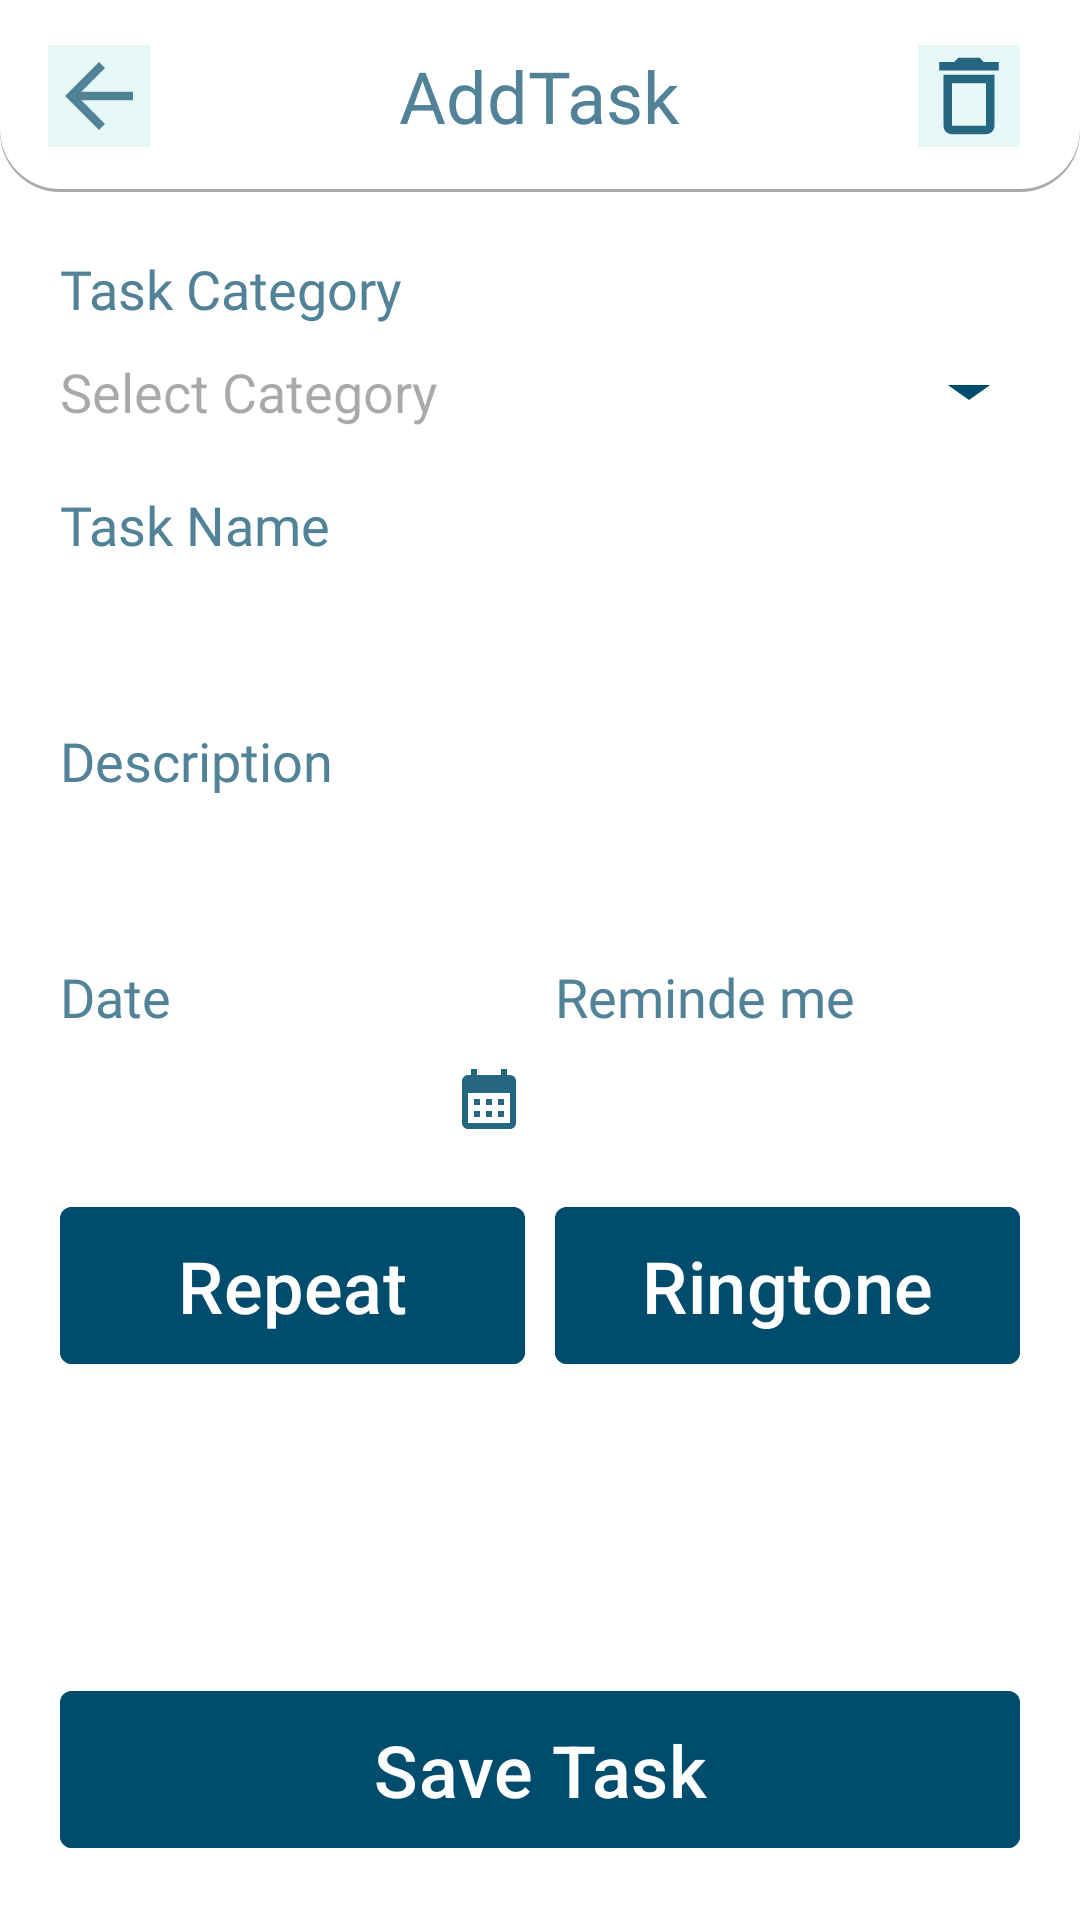

Here is an Android app screen rendered from its layout file. Give the layout XML and the strings, colors and styles it references.
<!-- AndroidManifest.xml: application theme Theme.MyTODOList -->
<!-- res/layout/activity_add_new_task.xml -->
<?xml version="1.0" encoding="utf-8"?>
<androidx.constraintlayout.widget.ConstraintLayout
    xmlns:android="http://schemas.android.com/apk/res/android"
    xmlns:app="http://schemas.android.com/apk/res-auto"
    xmlns:tools="http://schemas.android.com/tools"
    android:id="@+id/main"
    android:layout_width="match_parent"
    android:layout_height="match_parent"
    android:background="@color/white"
    tools:context=".Ui.AddNewTask">

    <com.google.android.material.appbar.MaterialToolbar
        android:id="@+id/toolbarAddAndEditTask"
        android:layout_width="match_parent"
        android:layout_height="wrap_content"
        android:background="@drawable/toolbardraw"
        app:layout_constraintTop_toTopOf="parent">

        <TextView
            android:id="@+id/toolBarTitleAddOrEditTask"
            android:layout_width="wrap_content"
            android:layout_height="wrap_content"
            android:layout_gravity="center"
            android:fontFamily="@font/manrope_extrabold"
            android:text="@string/addtask"
            android:textColor="#528297"
            android:textSize="24sp" />
        <ImageButton
            android:id="@+id/backButtonAddTask"
            android:layout_width="wrap_content"
            android:layout_height="wrap_content"
            android:contentDescription="@string/button_to_go_back_to_home_page"
            android:src="@drawable/baseline_arrow_back_24"
            android:background="#e6f8f7"/>
        <ImageButton
            android:id="@+id/deleteTaskButtonEditTask"
            android:layout_width="wrap_content"
            android:layout_height="wrap_content"
            android:layout_gravity="end"
            android:layout_marginEnd="20dp"
            android:contentDescription="@string/button_to_delete_todo"
            android:src="@drawable/baseline_delete_outline_24"
            android:background="#e6f8f7"/>

    </com.google.android.material.appbar.MaterialToolbar>

    <LinearLayout
        android:id="@+id/llTaskCategory"
        android:layout_width="match_parent"
        android:layout_height="wrap_content"
        android:layout_marginStart="20dp"
        android:layout_marginTop="20dp"
        android:layout_marginEnd="20dp"
        android:backgroundTint="@color/white"
        android:orientation="vertical"
        app:cardCornerRadius="10dp"
        app:cardElevation="5dp"
        app:layout_constraintTop_toBottomOf="@+id/toolbarAddAndEditTask">

        <TextView
            android:layout_width="wrap_content"
            android:layout_height="wrap_content"
            android:text="@string/task_category"
            android:fontFamily="@font/manrope_extrabold"
            android:textSize="18sp"
            android:textColor="@color/darkGreen" />

        <AutoCompleteTextView
            android:id="@+id/CategoryNameEditText"
            android:layout_width="match_parent"
            android:layout_height="wrap_content"
            android:background="@drawable/edit_text_background"
            android:layout_marginTop="10dp"
            android:textColor="@color/black"
            android:hint="@string/select_category"
            android:drawableEnd="@drawable/baseline_arrow_drop_down_24" />

    </LinearLayout>
    <LinearLayout
        android:id="@+id/llTaskName"
        android:layout_width="match_parent"
        android:layout_height="wrap_content"
        android:layout_marginStart="20dp"
        android:layout_marginTop="20dp"
        android:layout_marginEnd="20dp"
        android:backgroundTint="@color/white"
        android:orientation="vertical"
        app:cardCornerRadius="10dp"
        app:cardElevation="5dp"
        app:layout_constraintTop_toBottomOf="@+id/llTaskCategory">

        <TextView
            android:layout_width="wrap_content"
            android:layout_height="wrap_content"
            android:text="@string/task_name"
            android:fontFamily="@font/manrope_extrabold"
            android:textSize="18sp"
            android:textColor="@color/darkGreen" />

            <EditText
                android:id="@+id/taskNameEditText"
                android:layout_width="match_parent"
                android:layout_height="wrap_content"
                android:autofillHints="Ex:Biki Mondal"
                android:background="@drawable/edit_text_background"
                android:layout_marginTop="10dp"
                android:inputType="textPersonName"
                android:textColor="@color/black"
                />

    </LinearLayout>




    <LinearLayout
        android:id="@+id/llTaskTime"
        android:layout_width="match_parent"
        android:layout_height="wrap_content"
        android:layout_marginStart="20dp"
        android:layout_marginTop="20dp"
        android:layout_marginEnd="20dp"
        android:backgroundTint="@color/white"
        android:baselineAligned="false"
        android:orientation="horizontal"
        app:cardCornerRadius="10dp"
        app:cardElevation="5dp"
        app:layout_constraintTop_toBottomOf="@+id/llDescription">

        <LinearLayout
            android:id="@+id/lltaskDate"
            android:layout_width="0dp"
            android:layout_height="wrap_content"
            android:layout_weight="1"
            android:layout_marginEnd="10dp"
            android:backgroundTint="@color/white"
            android:orientation="vertical"
            app:cardCornerRadius="10dp"
            app:cardElevation="5dp"
            >


            <TextView
                android:layout_width="wrap_content"
                android:layout_height="wrap_content"
                android:text="@string/date"
                android:fontFamily="@font/manrope_extrabold"
                android:textSize="18sp"
                android:textColor="@color/darkGreen" />

            <TextView
                android:id="@+id/DateAndTimeEditText"
                android:layout_width="match_parent"
                android:layout_height="wrap_content"
                android:background="@drawable/edit_text_background"
                android:layout_marginTop="10dp"
                android:focusable="true"
                android:clickable="true"
                android:textColor="@color/black"
                app:drawableEndCompat="@drawable/baseline_calendar_month_24" />


        </LinearLayout>
        <LinearLayout
            android:layout_width="0dp"
            android:layout_height="wrap_content"
            android:orientation="vertical"
            android:layout_weight="1"

            >
            <TextView
                android:layout_width="wrap_content"
                android:layout_height="wrap_content"
                android:text="@string/reminde_me"
                android:fontFamily="@font/manrope_extrabold"
                android:textSize="18sp"
                android:textColor="@color/darkGreen" />

            <TextView
                android:id="@+id/startTimeEditText"
                android:layout_width="match_parent"
                android:layout_height="wrap_content"
                android:background="@drawable/edit_text_background"
                android:layout_marginTop="10dp"
                android:focusable="false"
                android:textColor="@color/black"
                app:drawableEndCompat="@drawable/schedule_24px" />
        </LinearLayout>

    </LinearLayout>


    <LinearLayout
        android:id="@+id/llDescription"
        android:layout_width="match_parent"
        android:layout_height="wrap_content"
        android:layout_marginStart="20dp"
        android:layout_marginTop="20dp"
        android:layout_marginEnd="20dp"
        android:backgroundTint="@color/white"
        android:orientation="vertical"
        app:cardCornerRadius="10dp"
        app:cardElevation="5dp"
        app:layout_constraintTop_toBottomOf="@+id/llTaskName">


        <TextView
            android:layout_width="wrap_content"
            android:layout_height="wrap_content"
            android:text="@string/description"
            android:fontFamily="@font/manrope_extrabold"
            android:textSize="18sp"
            android:textColor="@color/darkGreen" />

        <EditText
            android:id="@+id/editTextDescription"
            android:layout_width="match_parent"
            android:layout_height="wrap_content"
            android:autofillHints="Description"
            android:background="@drawable/edit_text_background"
            android:layout_marginTop="10dp"
            android:inputType="textMultiLine"
            android:textColor="@color/black"
            />

    </LinearLayout>


   <LinearLayout
       android:layout_width="match_parent"
       android:layout_height="wrap_content"
       android:orientation="horizontal"
       app:layout_constraintTop_toBottomOf="@+id/llTaskTime"
       android:layout_margin="20dp"
       >
       <com.google.android.material.button.MaterialButton
           android:id="@+id/repeatButton"
           android:layout_width="0dp"
           android:layout_height="wrap_content"
           app:cornerRadius="4dp"
           android:layout_weight="1"
           android:text="@string/repeat"
           android:padding="10dp"
           android:textSize="24sp"
           android:textColor="@color/white"
           android:backgroundTint="@color/darkBlue"
           app:icon="@drawable/event_repeat_24px"
           app:iconGravity="end"
           app:iconSize="34dp"
           />

       <com.google.android.material.button.MaterialButton
           android:id="@+id/selectRingToneButton"
           android:layout_width="0dp"
           android:layout_height="wrap_content"
           app:cornerRadius="4dp"
           android:text="@string/ringtone"
           android:layout_weight="1"
           android:padding="10dp"
           android:textSize="24sp"
           android:textColor="@color/white"
           android:backgroundTint="@color/darkBlue"
            android:layout_marginStart="10dp"
           app:icon="@drawable/music_note_24px"
           app:iconGravity="end"
           app:iconSize="34dp"
        />
   </LinearLayout>

    <com.google.android.material.button.MaterialButton
        android:id="@+id/saveOrEditButton"
        android:layout_width="match_parent"
        android:layout_height="wrap_content"
        app:cornerRadius="4dp"
        android:text="@string/save_task"
        android:padding="10dp"
        android:textSize="24sp"
        android:textColor="@color/white"
        android:backgroundTint="@color/darkBlue"
        android:layout_margin="20dp"
        app:layout_constraintBottom_toBottomOf="parent"/>

</androidx.constraintlayout.widget.ConstraintLayout>
<!-- resources referenced by this layout -->
<resources>
  <color name="black">#FF000000</color>
  <color name="darkBlue">#004c6c</color>
  <color name="darkGreen">#528297</color>
  <color name="white">#FFFFFFFF</color>
  <!-- drawable baseline_arrow_back_24 (drawable) -->
  <vector xmlns:android="http://schemas.android.com/apk/res/android"
      android:autoMirrored="true" android:height="34dp"
      android:tint="@color/darkGreen" android:viewportHeight="24"
      android:viewportWidth="24" android:width="34dp">
        
      <path android:fillColor="@android:color/white" android:pathData="M20,11H7.83l5.59,-5.59L12,4l-8,8 8,8 1.41,-1.41L7.83,13H20v-2z"/>
      
  </vector>
  <!-- drawable baseline_arrow_drop_down_24 (drawable) -->
  <vector xmlns:android="http://schemas.android.com/apk/res/android"
      android:height="24dp" android:tint="@color/darkBlue"
      android:viewportHeight="24" android:viewportWidth="24" android:width="34dp">
        
      <path android:fillColor="@android:color/white" android:pathData="M7,10l5,5 5,-5z"/>
      
  </vector>
  <!-- drawable baseline_calendar_month_24 (drawable) -->
  <vector xmlns:android="http://schemas.android.com/apk/res/android" android:height="24dp" android:tint="#256681" android:viewportHeight="24" android:viewportWidth="24" android:width="24dp">
        
      <path android:fillColor="@android:color/white" android:pathData="M19,4h-1V2h-2v2H8V2H6v2H5C3.89,4 3.01,4.9 3.01,6L3,20c0,1.1 0.89,2 2,2h14c1.1,0 2,-0.9 2,-2V6C21,4.9 20.1,4 19,4zM19,20H5V10h14V20zM9,14H7v-2h2V14zM13,14h-2v-2h2V14zM17,14h-2v-2h2V14zM9,18H7v-2h2V18zM13,18h-2v-2h2V18zM17,18h-2v-2h2V18z"/>
      
  </vector>
  <!-- drawable baseline_delete_outline_24 (drawable) -->
  <vector xmlns:android="http://schemas.android.com/apk/res/android"
      android:width="34dp"
      android:height="34dp"
      android:tint="#256681"
      android:viewportWidth="24"
      android:viewportHeight="24">
  
      <path
          android:fillColor="@android:color/white"
          android:pathData="M6,19c0,1.1 0.9,2 2,2h8c1.1,0 2,-0.9 2,-2L18,7L6,7v12zM8,9h8v10L8,19L8,9zM15.5,4l-1,-1h-5l-1,1L5,4v2h14L19,4z" />
  
  </vector>
  <!-- drawable toolbardraw (drawable) -->
  <?xml version="1.0" encoding="utf-8"?>
  <layer-list xmlns:android="http://schemas.android.com/apk/res/android">
      
      <item>
          <shape android:shape="rectangle">
              <corners android:bottomLeftRadius="20dp" android:bottomRightRadius="20dp"/>
  
              <solid android:color="@android:color/darker_gray"/>
          </shape>
      </item>
      
      <item android:top="0dp" android:left="0dp" android:right="0dp" android:bottom="1dp">
          <shape android:shape="rectangle">
              <corners android:bottomLeftRadius="20dp" android:bottomRightRadius="20dp"/>
              <solid android:color="@color/white"/> 
          </shape>
      </item>
  </layer-list>
  <string name="addtask">AddTask</string>
  <string name="button_to_delete_todo">Button To delete Todo</string>
  <string name="button_to_go_back_to_home_page">Button To go back to Home Page</string>
  <string name="date">Date</string>
  <string name="description">Description</string>
  <string name="reminde_me">Reminde me</string>
  <string name="repeat">Repeat</string>
  <string name="ringtone">Ringtone</string>
  <string name="save_task">Save Task</string>
  <string name="select_category">Select Category</string>
  <string name="task_category">Task Category</string>
  <string name="task_name">Task Name</string>
  <style name="Theme.MyTODOList" parent="Base.Theme.MyTODOList" />
  <style name="Base.Theme.MyTODOList" parent="Theme.Material3.DayNight.NoActionBar">
          
          
      </style>
</resources>
